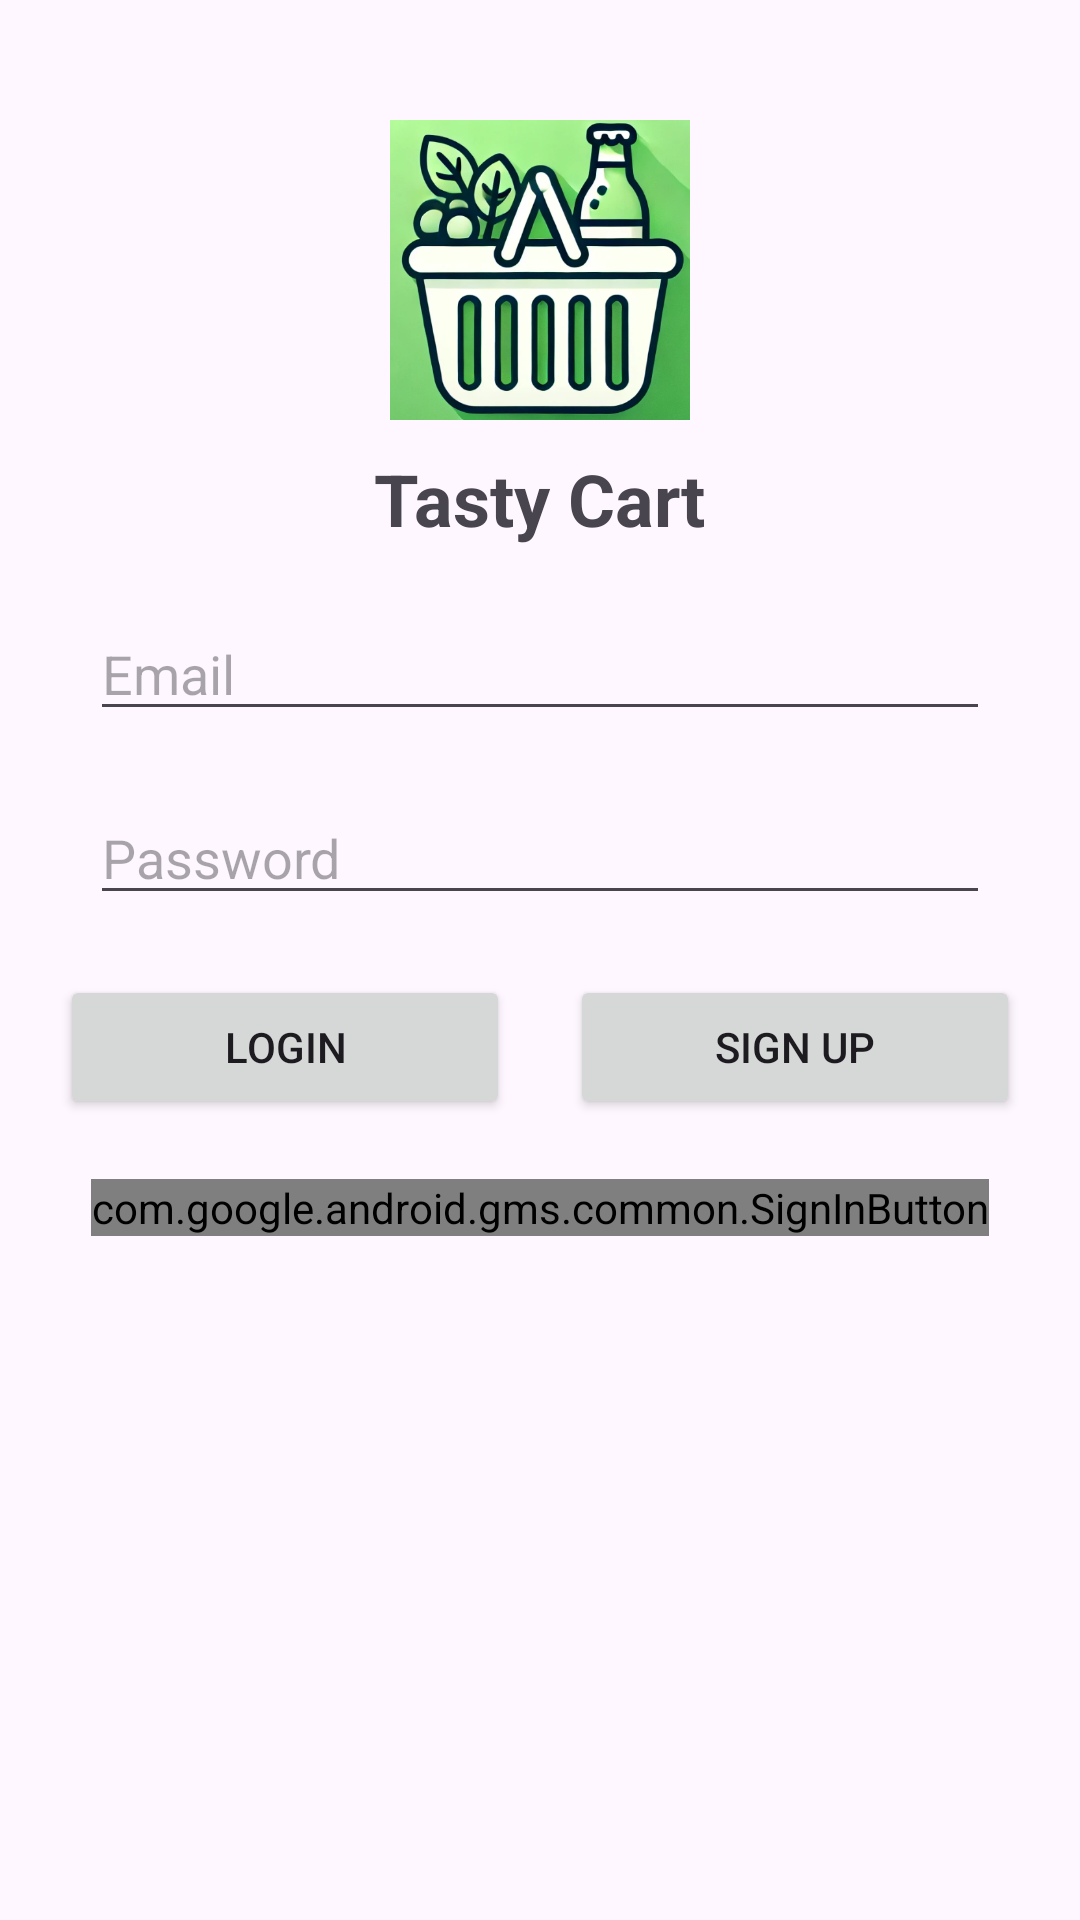

Layout XML and referenced resources for this Android screen:
<!-- AndroidManifest.xml: application theme Theme.TastyCart -->
<!-- res/layout/activity_login.xml -->
<?xml version="1.0" encoding="utf-8"?>
<RelativeLayout xmlns:android="http://schemas.android.com/apk/res/android"
    xmlns:tools="http://schemas.android.com/tools"
    android:layout_width="match_parent"
    android:layout_height="match_parent"
    tools:context=".LoginActivity">

    <ImageView
        android:id="@+id/logoImageView"
        android:layout_width="100dp"
        android:layout_height="100dp"
        android:src="@drawable/logo"
        android:layout_centerHorizontal="true"
        android:layout_marginTop="40dp" />

    <TextView
        android:id="@+id/appNameTextView"
        android:layout_width="wrap_content"
        android:layout_height="wrap_content"
        android:text="Tasty Cart"
        android:textSize="24sp"
        android:textStyle="bold"
        android:layout_below="@id/logoImageView"
        android:layout_centerHorizontal="true"
        android:layout_marginTop="10dp" />

    <EditText
        android:id="@+id/emailEditText"
        android:layout_width="match_parent"
        android:layout_height="wrap_content"
        android:hint="Email"
        android:layout_marginStart="30dp"
        android:layout_marginEnd="30dp"
        android:layout_below="@id/appNameTextView"
        android:layout_marginTop="20dp" />

    <EditText
        android:id="@+id/passwordEditText"
        android:layout_width="match_parent"
        android:layout_height="wrap_content"
        android:hint="Password"
        android:inputType="textPassword"
        android:layout_marginStart="30dp"
        android:layout_marginEnd="30dp"
        android:layout_below="@id/emailEditText"
        android:layout_marginTop="20dp" />

    
    <LinearLayout
        android:id="@+id/buttonContainer"
        android:layout_width="match_parent"
        android:layout_height="wrap_content"
        android:orientation="horizontal"
        android:gravity="center"
        android:layout_below="@id/passwordEditText"
        android:layout_marginTop="20dp"
        android:layout_centerHorizontal="true">

        <Button
            android:id="@+id/loginButton"
            android:layout_width="0dp"
            android:layout_height="wrap_content"
            android:layout_weight="1"
            android:text="Login"
            android:layout_marginEnd="10dp"
            android:layout_marginStart="20dp"/>

        <Button
            android:id="@+id/signupButton"
            android:layout_width="0dp"
            android:layout_height="wrap_content"
            android:layout_weight="1"
            android:text="Sign Up"
            android:layout_marginStart="10dp"
            android:layout_marginEnd="20dp"/>
    </LinearLayout>

    <com.google.android.gms.common.SignInButton
        android:id="@+id/googleSignInButton"
        android:layout_width="wrap_content"
        android:layout_height="wrap_content"
        android:layout_below="@id/buttonContainer"
        android:layout_centerHorizontal="true"
        android:layout_marginTop="20dp" />
</RelativeLayout>
<!-- resources referenced by this layout -->
<resources>
  <!-- drawable logo: png bitmap (drawable, 250478 bytes) -->
  <style name="Theme.TastyCart" parent="Base.Theme.TastyCart" />
  <style name="Base.Theme.TastyCart" parent="Theme.Material3.DayNight.NoActionBar">
          
          
      </style>
</resources>
